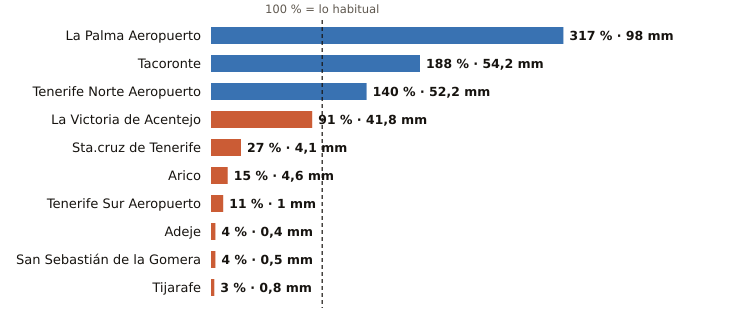

The table this chart was drawn from, first rows:
estacion, provincia, indicativo, mm_otono, referencia_mm, pct, periodo_referencia, hasta, hora
La Palma Aeropuerto, Santa Cruz de Tenerife, C139E, 98.0, 30.9, 317, 1991-2020, 2026-10-20, 11
Tacoronte, Santa Cruz de Tenerife, C458A, 54.2, 28.9, 188, 1991-2025, 2026-10-20, 10
Tenerife Norte Aeropuerto, Santa Cruz de Tenerife, C447A, 52.2, 37.4, 140, 1991-2020, 2026-10-20, 11
La Victoria de Acentejo, Santa Cruz de Tenerife, C457I, 41.8, 46.1, 91, 2009-2025, 2026-10-20, 11
Sta.cruz de Tenerife, Santa Cruz de Tenerife, C449C, 4.1, 15.0, 27, 1991-2020, 2026-10-20, 11
Arico, Santa Cruz de Tenerife, C428T, 4.6, 31.6, 15, 2009-2025, 2026-10-20, 10
Tenerife Sur Aeropuerto, Santa Cruz de Tenerife, C429I, 1.0, 8.8, 11, 1991-2020, 2026-10-20, 11
Adeje, Santa Cruz de Tenerife, C419X, 0.4, 8.9, 4, 1991-2020, 2026-10-20, 10
San Sebastián de la Gomera, Santa Cruz de Tenerife, C329Z, 0.5, 13.4, 4, 1991-2020, 2026-10-20, 11
Tijarafe, Santa Cruz de Tenerife, C117Z, 0.8, 30.3, 3, 2009-2025, 2026-10-20, 11
